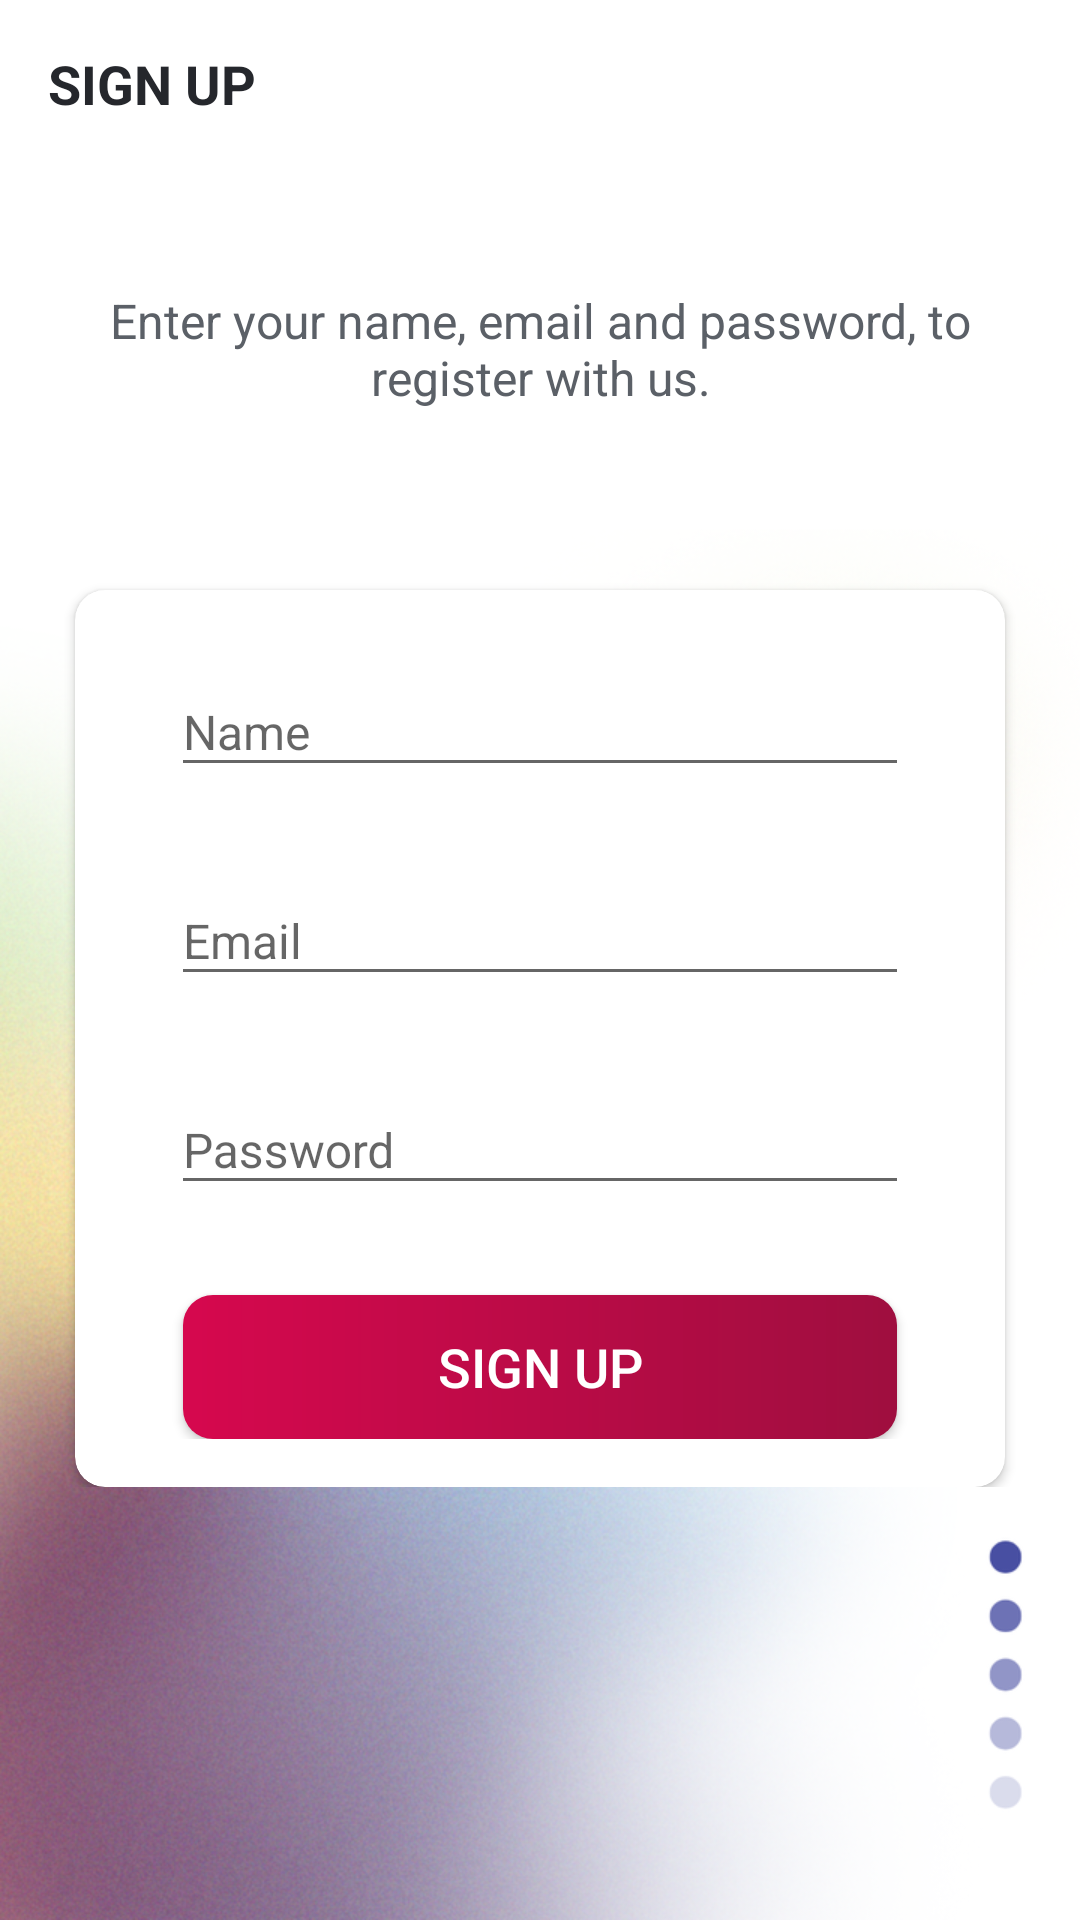

Write the Android layout XML for this screen, with the resource values it uses.
<!-- AndroidManifest.xml: activity theme AppTheme.NoActionBar -->
<!-- res/layout/activity_sign_up.xml -->
<?xml version="1.0" encoding="utf-8"?>
<ScrollView xmlns:android="http://schemas.android.com/apk/res/android"
    android:layout_height="match_parent"
    android:layout_width="match_parent"
    android:background="@drawable/ic_background">
    <LinearLayout xmlns:app="http://schemas.android.com/apk/res-auto"
        xmlns:tools="http://schemas.android.com/tools"
        android:layout_width="match_parent"
        android:layout_height="wrap_content"
        android:orientation="vertical"
        tools:context=".activities.SignUpActivity">

        <androidx.appcompat.widget.Toolbar
            android:id="@+id/toolbar_sign_up_activity"
            android:layout_width="match_parent"
            android:layout_height="?attr/actionBarSize">

            <TextView
                android:id="@+id/tv_title"
                android:layout_width="match_parent"
                android:layout_height="match_parent"
                android:gravity="center_vertical"
                android:text="@string/sign_up"
                android:textColor="@color/primary_text_color"
                android:textSize="@dimen/toolbar_title_text_size"
                android:textStyle="bold" />

        </androidx.appcompat.widget.Toolbar>

        <LinearLayout
            android:layout_width="match_parent"
            android:layout_height="match_parent"
            android:layout_gravity="center"
            android:layout_marginTop="@dimen/authentication_screen_content_marginTop"
            android:orientation="vertical">

            <TextView
                android:layout_width="match_parent"
                android:layout_height="wrap_content"
                android:layout_marginStart="@dimen/authentication_screen_marginStartEnd"
                android:layout_marginEnd="@dimen/authentication_screen_marginStartEnd"
                android:gravity="center"
                android:text="@string/sign_up_description_text"
                android:textColor="@color/secondary_text_color"
                android:textSize="@dimen/authentication_description_text_size" />

            <androidx.cardview.widget.CardView
                android:layout_width="match_parent"
                android:layout_height="wrap_content"
                android:layout_marginStart="@dimen/authentication_screen_marginStartEnd"
                android:layout_marginTop="@dimen/authentication_screen_card_view_marginTop"
                android:layout_marginEnd="@dimen/authentication_screen_marginStartEnd"
                android:elevation="@dimen/card_view_elevation"
                app:cardCornerRadius="@dimen/card_view_corner_radius">

                <LinearLayout
                    android:layout_width="match_parent"
                    android:layout_height="wrap_content"
                    android:orientation="vertical"
                    android:padding="@dimen/card_view_layout_content_padding">

                    <com.google.android.material.textfield.TextInputLayout
                        android:layout_width="match_parent"
                        android:layout_height="wrap_content"
                        android:layout_marginStart="@dimen/authentication_screen_til_marginStartEnd"
                        android:layout_marginEnd="@dimen/authentication_screen_til_marginStartEnd">

                        <androidx.appcompat.widget.AppCompatEditText
                            android:id="@+id/et_name"
                            android:layout_width="match_parent"
                            android:layout_height="wrap_content"
                            android:hint="@string/name"
                            android:inputType="textEmailAddress"
                            android:textSize="@dimen/et_text_size" />
                    </com.google.android.material.textfield.TextInputLayout>

                    <com.google.android.material.textfield.TextInputLayout
                        android:layout_width="match_parent"
                        android:layout_height="wrap_content"
                        android:layout_marginStart="@dimen/authentication_screen_til_marginStartEnd"
                        android:layout_marginTop="@dimen/authentication_screen_til_marginTop"
                        android:layout_marginEnd="@dimen/authentication_screen_til_marginStartEnd">

                        <androidx.appcompat.widget.AppCompatEditText
                            android:id="@+id/et_email"
                            android:layout_width="match_parent"
                            android:layout_height="wrap_content"
                            android:hint="@string/email"
                            android:inputType="textEmailAddress"
                            android:textSize="@dimen/et_text_size" />
                    </com.google.android.material.textfield.TextInputLayout>

                    <com.google.android.material.textfield.TextInputLayout
                        android:layout_width="match_parent"
                        android:layout_height="wrap_content"
                        android:layout_marginStart="@dimen/authentication_screen_til_marginStartEnd"
                        android:layout_marginTop="@dimen/authentication_screen_til_marginTop"
                        android:layout_marginEnd="@dimen/authentication_screen_til_marginStartEnd">

                        <androidx.appcompat.widget.AppCompatEditText
                            android:id="@+id/et_password"
                            android:layout_width="match_parent"
                            android:layout_height="wrap_content"
                            android:hint="@string/password"
                            android:inputType="textPassword"
                            android:textSize="16sp" />
                    </com.google.android.material.textfield.TextInputLayout>

                    <Button
                        android:id="@+id/btn_sign_up"
                        android:layout_width="match_parent"
                        android:layout_height="wrap_content"
                        android:layout_gravity="center"
                        android:layout_marginStart="@dimen/btn_marginStartEnd"
                        android:layout_marginTop="@dimen/sign_up_screen_btn_marginTop"
                        android:layout_marginEnd="@dimen/btn_marginStartEnd"
                        android:background="@drawable/shape_button_rounded_color_primary"
                        android:foreground="?attr/selectableItemBackground"
                        android:gravity="center"
                        android:paddingTop="@dimen/btn_paddingTopBottom"
                        android:paddingBottom="@dimen/btn_paddingTopBottom"
                        android:text="@string/sign_up"
                        android:textColor="@android:color/white"
                        android:textSize="@dimen/btn_text_size"/>
                </LinearLayout>
            </androidx.cardview.widget.CardView>
        </LinearLayout>

        
        <View
            android:layout_width="match_parent"
            android:layout_height="wrap_content"
            android:layout_marginBottom="@dimen/margin_bottom_for_last_elements"/>
    </LinearLayout>
</ScrollView>
<!-- resources referenced by this layout -->
<resources>
  <color name="primary_text_color">#25272C</color>
  <color name="secondary_text_color">#5B6067</color>
  <dimen name="authentication_description_text_size">16sp</dimen>
  <dimen name="authentication_screen_card_view_marginTop">60dp</dimen>
  <dimen name="authentication_screen_content_marginTop">40dp</dimen>
  <dimen name="authentication_screen_marginStartEnd">25dp</dimen>
  <dimen name="authentication_screen_til_marginStartEnd">16dp</dimen>
  <dimen name="authentication_screen_til_marginTop">20dp</dimen>
  <dimen name="btn_marginStartEnd">20dp</dimen>
  <dimen name="btn_paddingTopBottom">8dp</dimen>
  <dimen name="btn_text_size">18sp</dimen>
  <dimen name="card_view_corner_radius">10dp</dimen>
  <dimen name="card_view_elevation">10dp</dimen>
  <dimen name="card_view_layout_content_padding">16dp</dimen>
  <dimen name="et_text_size">16sp</dimen>
  <dimen name="margin_bottom_for_last_elements">30dp</dimen>
  <dimen name="sign_up_screen_btn_marginTop">30dp</dimen>
  <dimen name="toolbar_title_text_size">18sp</dimen>
  <!-- drawable ic_background: png bitmap (drawable-hdpi, 459292 bytes) -->
  <!-- drawable shape_button_rounded_color_primary (drawable) -->
  <?xml version="1.0" encoding="utf-8"?>
  <shape xmlns:android="http://schemas.android.com/apk/res/android"
      android:shape="rectangle">
  
      <gradient
          android:angle="360"
          android:endColor="@color/colorPrimaryDark"
          android:startColor="@color/colorPrimary"
          android:type="linear" />
  
      <corners android:radius="10dp" />
  </shape>
  <string name="email">Email</string>
  <string name="name">Name</string>
  <string name="password">Password</string>
  <string name="sign_up">SIGN UP</string>
  <string name="sign_up_description_text">Enter your name, email and password, to register with us.</string>
  <style name="AppTheme.NoActionBar">
          <item name="windowActionBar">false</item>
          <item name="windowNoTitle">true</item>
      </style>
  <color name="colorPrimaryDark">#9F0E3F</color>
  <color name="colorPrimary">#D6084E</color>
</resources>
